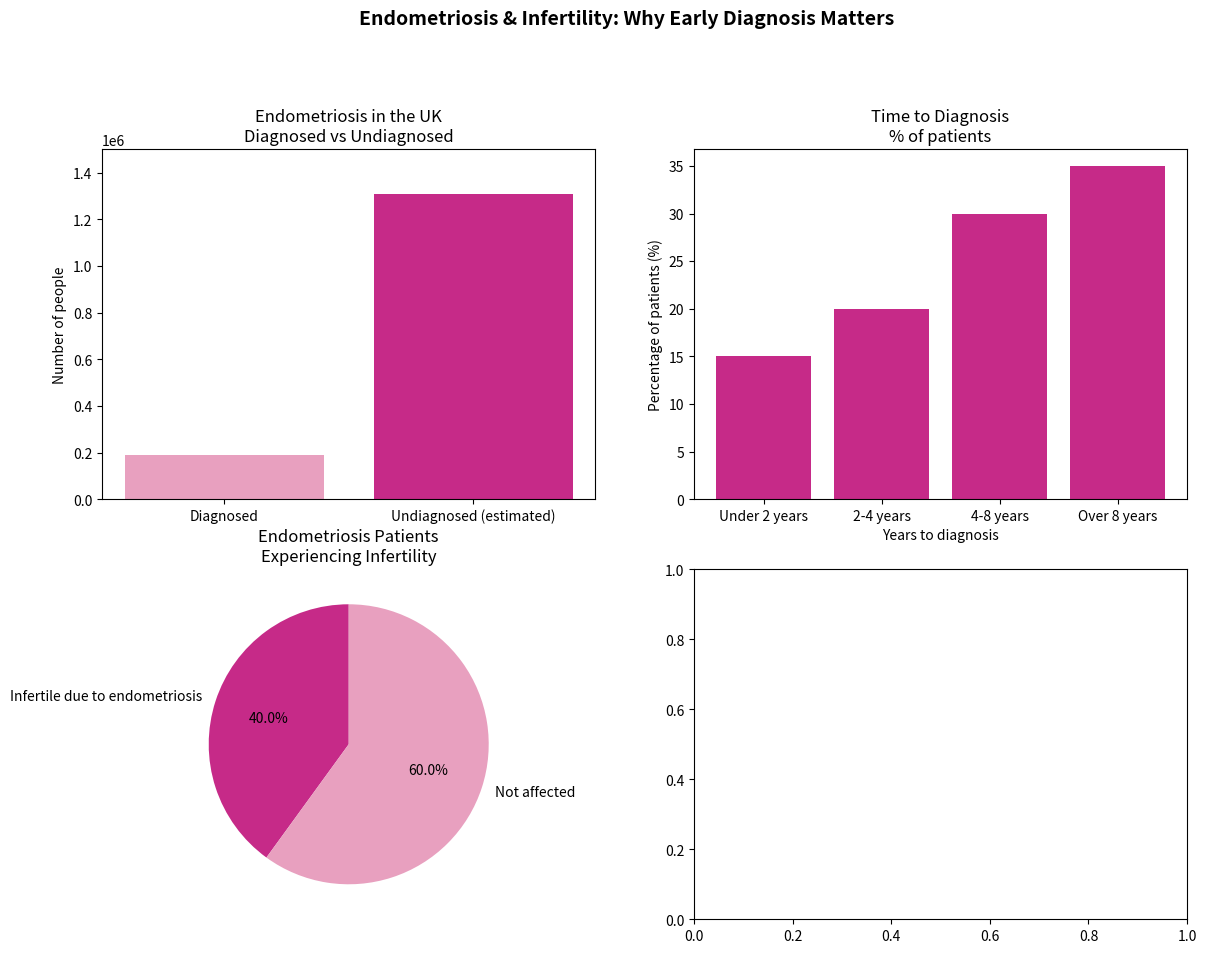
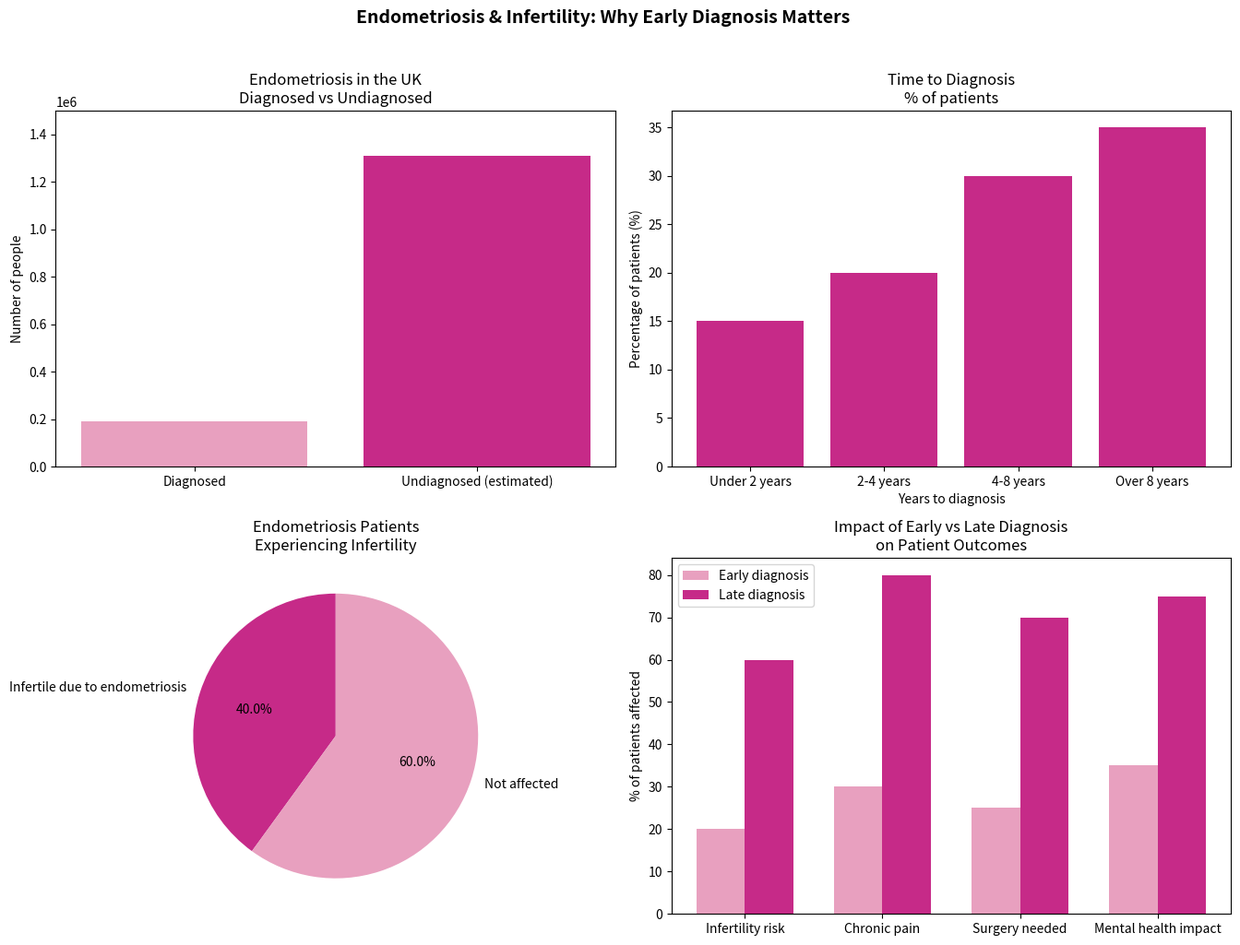

Recreate these plots in Python, in order.
import matplotlib.pyplot as plt
import pandas as pd

# Data
categories = ['Diagnosed', 'Undiagnosed (estimated)']
uk_cases = [190000, 1310000]

delay_years = ['Under 2 years', '2-4 years', '4-8 years', 'Over 8 years']
diagnosis_delay = [15, 20, 30, 35]

fertility_labels = ['Infertile due to endometriosis', 'Not affected']
fertility_data = [40, 60]

# Outcome comparison - early vs late diagnosis
outcomes = ['Infertility risk', 'Chronic pain', 'Surgery needed', 'Mental health impact']
early_diagnosis = [20, 30, 25, 35]
late_diagnosis = [60, 80, 70, 75]

fig, ((ax1, ax2), (ax3, ax4)) = plt.subplots(2, 2, figsize=(14, 10))
fig.suptitle('Endometriosis & Infertility: Why Early Diagnosis Matters', 
             fontsize=14, fontweight='bold', y=1.02)

# Plot 1 - Diagnosed vs Undiagnosed
ax1.bar(categories, uk_cases, color=['#E8A0BF', '#C62A88'])
ax1.set_title('Endometriosis in the UK\nDiagnosed vs Undiagnosed')
ax1.set_ylabel('Number of people')
ax1.set_ylim(0, 1500000)

# Plot 2 - Diagnosis delay
ax2.bar(delay_years, diagnosis_delay, color='#C62A88')
ax2.set_title('Time to Diagnosis\n% of patients')
ax2.set_ylabel('Percentage of patients (%)')
ax2.set_xlabel('Years to diagnosis')

# Plot 3 - Infertility pie
ax3.pie(fertility_data, labels=fertility_labels, colors=['#C62A88', '#E8A0BF'],
        autopct='%1.1f%%', startangle=90)
ax3.set_title('Endometriosis Patients\nExperiencing Infertility')

# Plot 4 - Early vs late diagnosis outcomes
import matplotlib.pyplot as plt
import pandas as pd

# Data
categories = ['Diagnosed', 'Undiagnosed (estimated)']
uk_cases = [190000, 1310000]

delay_years = ['Under 2 years', '2-4 years', '4-8 years', 'Over 8 years']
diagnosis_delay = [15, 20, 30, 35]

fertility_labels = ['Infertile due to endometriosis', 'Not affected']
fertility_data = [40, 60]

# Outcome comparison - early vs late diagnosis
outcomes = ['Infertility risk', 'Chronic pain', 'Surgery needed', 'Mental health impact']
early_diagnosis = [20, 30, 25, 35]
late_diagnosis = [60, 80, 70, 75]

fig, ((ax1, ax2), (ax3, ax4)) = plt.subplots(2, 2, figsize=(14, 10))
fig.suptitle('Endometriosis & Infertility: Why Early Diagnosis Matters', 
             fontsize=14, fontweight='bold', y=1.02)

# Plot 1 - Diagnosed vs Undiagnosed
ax1.bar(categories, uk_cases, color=['#E8A0BF', '#C62A88'])
ax1.set_title('Endometriosis in the UK\nDiagnosed vs Undiagnosed')
ax1.set_ylabel('Number of people')
ax1.set_ylim(0, 1500000)

# Plot 2 - Diagnosis delay
ax2.bar(delay_years, diagnosis_delay, color='#C62A88')
ax2.set_title('Time to Diagnosis\n% of patients')
ax2.set_ylabel('Percentage of patients (%)')
ax2.set_xlabel('Years to diagnosis')

# Plot 3 - Infertility pie
ax3.pie(fertility_data, labels=fertility_labels, colors=['#C62A88', '#E8A0BF'],
        autopct='%1.1f%%', startangle=90)
ax3.set_title('Endometriosis Patients\nExperiencing Infertility')

# Plot 4 - Early vs late diagnosis outcomes
x = range(len(outcomes))
width = 0.35
ax4.bar([i - width/2 for i in x], early_diagnosis, width, 
        label='Early diagnosis', color='#E8A0BF')
ax4.bar([i + width/2 for i in x], late_diagnosis, width, 
        label='Late diagnosis', color='#C62A88')
ax4.set_title('Impact of Early vs Late Diagnosis\non Patient Outcomes')
ax4.set_ylabel('% of patients affected')
ax4.set_xticks(x)
ax4.set_xticklabels(outcomes, wrap=True)
ax4.legend()

plt.tight_layout()
plt.savefig('endometriosis_data.png', bbox_inches='tight')
print("Chart saved!")
